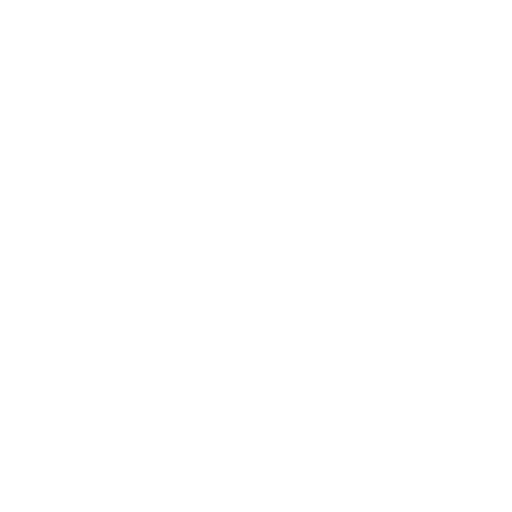
t = 0.00 s
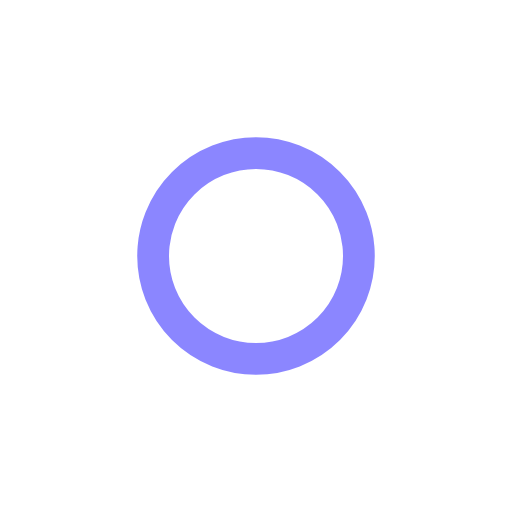
t = 0.50 s
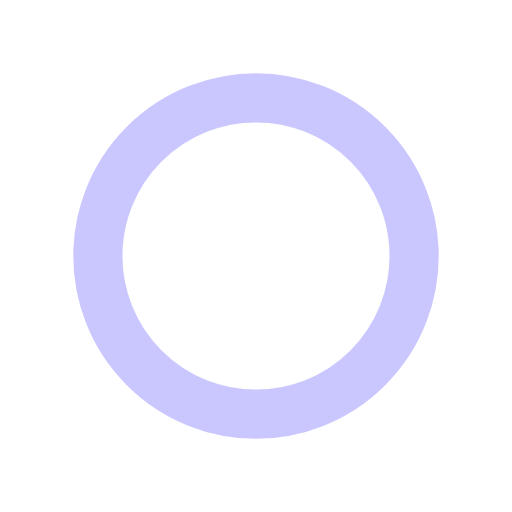
t = 1.00 s
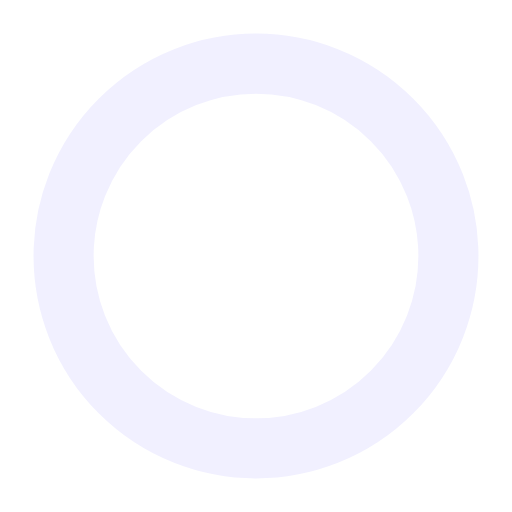
t = 1.50 s

The animated SVG that drew these frames (rendered in a browser with its animation timeline set to each time). Animation: 3 SMIL elements (animate=3); one cycle of 2.00 s, repeats indefinitely.

﻿<svg xmlns='http://www.w3.org/2000/svg' viewBox='0 0 200 200'><circle fill='none' stroke-opacity='1' stroke='#180DFF' stroke-width='.5' cx='100' cy='100' r='0'><animate attributeName='r' calcMode='spline' dur='2' values='1;80' keyTimes='0;1' keySplines='0 .2 .5 1' repeatCount='indefinite'></animate><animate attributeName='stroke-width' calcMode='spline' dur='2' values='0;25' keyTimes='0;1' keySplines='0 .2 .5 1' repeatCount='indefinite'></animate><animate attributeName='stroke-opacity' calcMode='spline' dur='2' values='1;0' keyTimes='0;1' keySplines='0 .2 .5 1' repeatCount='indefinite'></animate></circle></svg>